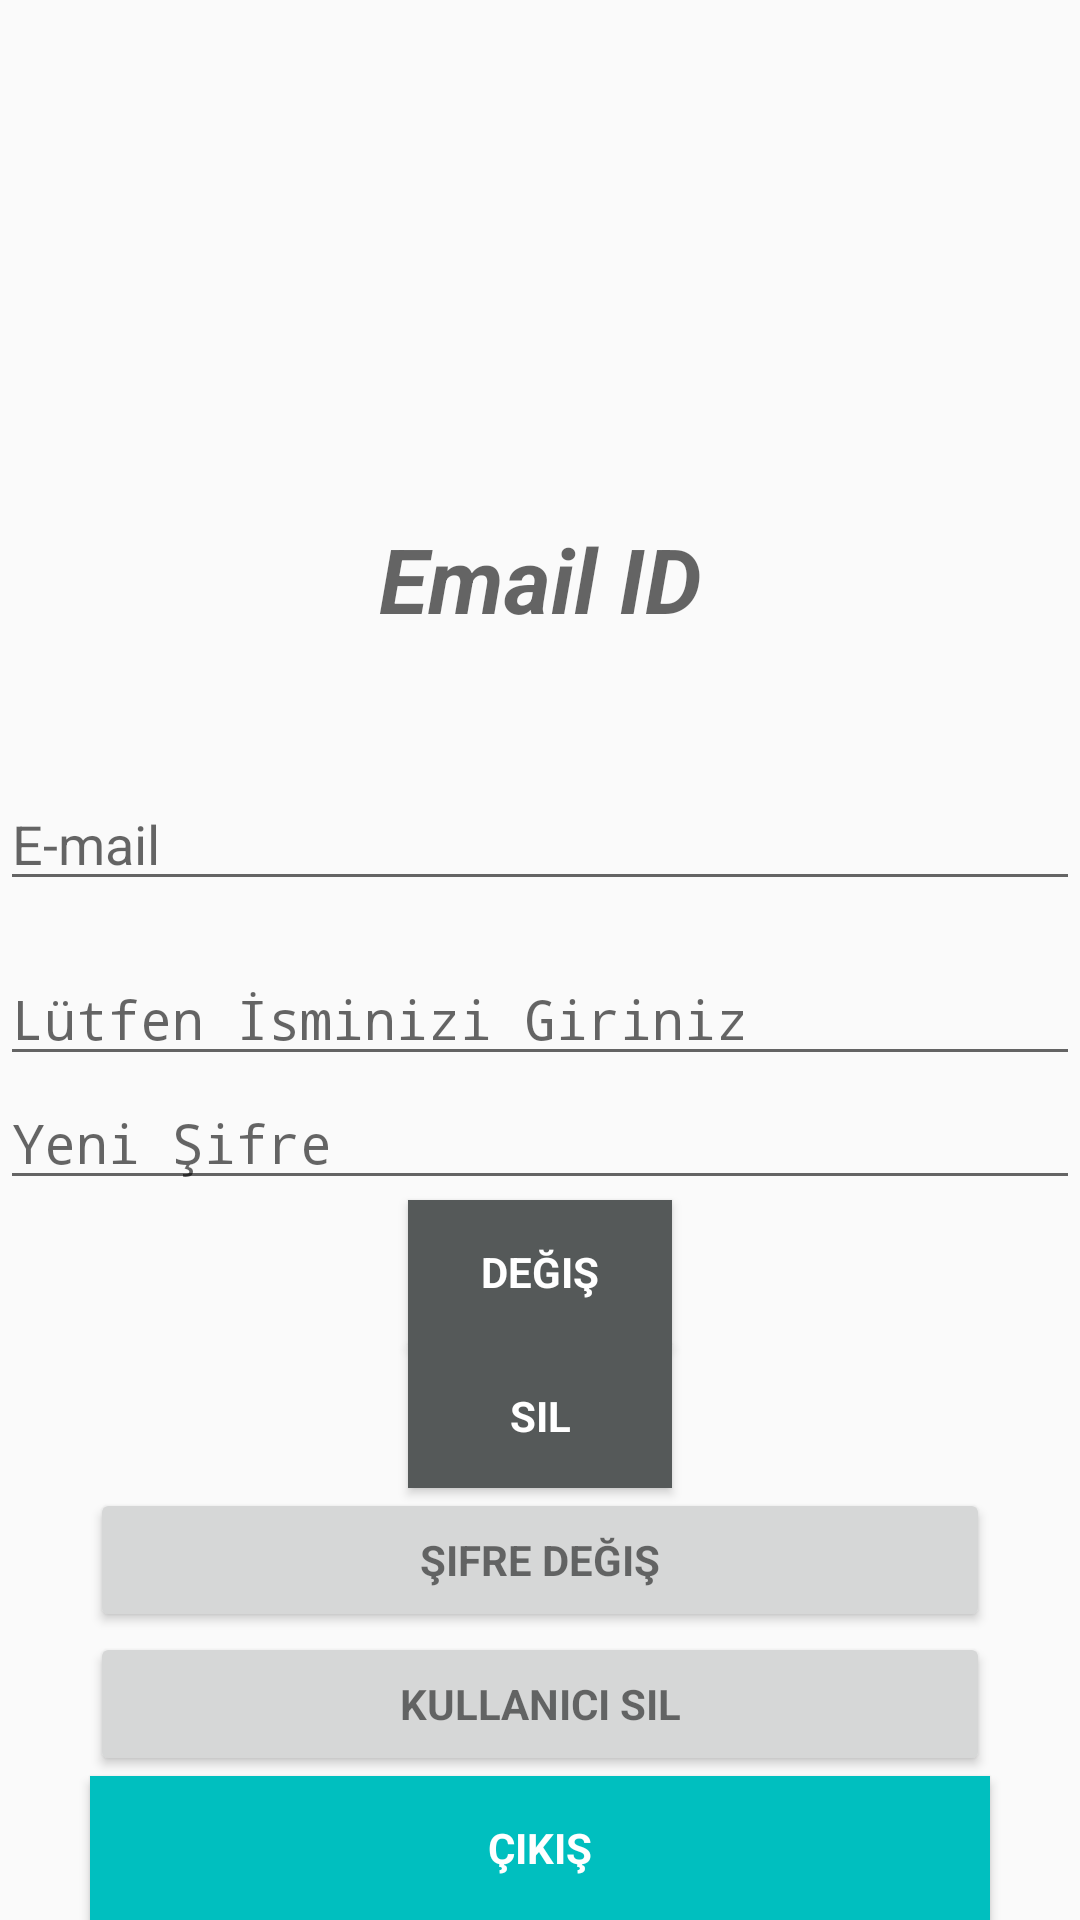

Here is an Android app screen rendered from its layout file. Give the layout XML and the strings, colors and styles it references.
<!-- AndroidManifest.xml: application theme AppTheme -->
<!-- res/layout/activity_main.xml -->
<?xml version="1.0" encoding="utf-8"?>
<RelativeLayout xmlns:android="http://schemas.android.com/apk/res/android"
    xmlns:app="http://schemas.android.com/apk/res-auto"
    xmlns:tools="http://schemas.android.com/tools"
    android:layout_width="match_parent"
    android:layout_height="match_parent"
    tools:context=".MainActivity">

    <EditText
        android:id="@+id/old_email"
        android:layout_width="368dp"
        android:layout_height="wrap_content"
        android:hint="@string/hint_email"
        android:inputType="textEmailAddress"
        android:maxLines="1"
        tools:layout_editor_absoluteY="82dp"
        tools:layout_editor_absoluteX="8dp"
        android:layout_above="@+id/password"
        android:layout_centerHorizontal="true"
        android:layout_marginBottom="17dp" />

    <EditText
        android:id="@+id/password"
        android:layout_width="400dp"
        android:layout_height="wrap_content"
        android:focusableInTouchMode="true"
        android:hint="@string/prompt_password"
        android:imeActionId="@+id/login"
        android:imeOptions="actionUnspecified"
        android:inputType="textPassword"
        android:maxLines="1"
        tools:layout_editor_absoluteX="126dp"
        tools:layout_editor_absoluteY="125dp"
        android:layout_above="@+id/newPassword"
        android:layout_toEndOf="@+id/progressBar" />

    <EditText
        android:id="@+id/newPassword"
        android:layout_width="400dp"
        android:layout_height="wrap_content"
        android:focusableInTouchMode="true"
        android:hint="@string/new_pass"
        android:imeActionId="@+id/login"
        android:imeOptions="actionUnspecified"
        android:inputType="textPassword"
        android:maxLines="1"
        tools:layout_editor_absoluteX="106dp"
        tools:layout_editor_absoluteY="168dp"
        android:layout_above="@+id/changePass"
        android:layout_alignParentStart="true" />

    <Button
        android:id="@+id/changePass"
        style="?android:textAppearanceSmall"
        android:layout_width="wrap_content"
        android:layout_height="wrap_content"
        android:background="@color/colorPrimaryDark"
        android:text="@string/btn_change"
        android:textColor="@android:color/white"
        android:textStyle="bold"
        tools:layout_editor_absoluteY="211dp"
        tools:layout_editor_absoluteX="199dp"
        android:layout_above="@+id/remove"
        android:layout_centerHorizontal="true" />

    <ProgressBar
        android:id="@+id/progressBar"
        android:layout_width="0dp"
        android:layout_height="0dp"
        android:visibility="gone"
        tools:layout_editor_absoluteY="0dp"
        tools:layout_editor_absoluteX="0dp" />

    <Button
        android:id="@+id/remove"
        style="?android:textAppearanceSmall"
        android:layout_width="wrap_content"
        android:layout_height="wrap_content"
        android:background="@color/colorPrimaryDark"
        android:text="@string/btn_remove"
        android:textColor="@android:color/white"
        android:textStyle="bold"
        tools:layout_editor_absoluteY="259dp"
        tools:layout_editor_absoluteX="199dp"
        android:layout_above="@+id/change_password_button"
        android:layout_alignStart="@+id/changePass" />

    <Button
        android:id="@+id/change_password_button"
        style="?android:textAppearanceSmall"
        android:layout_width="300dp"
        android:layout_height="wrap_content"
        android:text="@string/change_password"
        android:textStyle="bold"
        tools:layout_editor_absoluteX="42dp"
        tools:layout_editor_absoluteY="312dp"
        android:layout_above="@+id/remove_user_button"
        android:layout_alignStart="@+id/remove_user_button" />

    <Button
        android:id="@+id/remove_user_button"
        style="?android:textAppearanceSmall"
        android:layout_width="300dp"
        android:layout_height="wrap_content"
        android:text="@string/remove_user"
        android:textStyle="bold"
        tools:layout_editor_absoluteX="42dp"
        tools:layout_editor_absoluteY="408dp"
        android:layout_above="@+id/sign_out"
        android:layout_alignStart="@+id/sign_out" />

    <Button
        android:id="@+id/sign_out"
        style="?android:textAppearanceSmall"
        android:layout_width="300dp"
        android:layout_height="wrap_content"
        android:background="@color/colorPrimary"
        android:text="@string/btn_sign_out"
        android:textColor="@android:color/white"
        android:textStyle="bold"
        tools:layout_editor_absoluteX="42dp"
        tools:layout_editor_absoluteY="456dp"
        android:layout_alignParentBottom="true"
        android:layout_centerHorizontal="true" />

    <TextView
        android:id="@+id/useremail"
        android:layout_width="match_parent"
        android:layout_height="wrap_content"
        android:layout_above="@+id/old_email"
        android:layout_centerHorizontal="true"
        android:layout_marginBottom="46dp"
        android:gravity="center"
        android:hint="@string/email_id"
        android:textSize="30sp"
        android:textStyle="bold|italic" />



</RelativeLayout>
<!-- resources referenced by this layout -->
<resources>
  <color name="colorPrimary">#00bfbf</color>
  <color name="colorPrimaryDark">#555959</color>
  <string name="btn_change">Değiş</string>
  <string name="btn_remove">Sil</string>
  <string name="btn_sign_out">Çıkış</string>
  <string name="change_password">Şifre Değiş</string>
  <string name="email_id">Email ID</string>
  <string name="hint_email">E-mail</string>
  <string name="new_pass">Yeni Şifre</string>
  <string name="prompt_password">Lütfen İsminizi Giriniz</string>
  <string name="remove_user">Kullanıcı Sil</string>
  <style name="AppTheme" parent="Theme.AppCompat.Light.DarkActionBar">
          
          <item name="colorPrimary">@color/colorPrimaryDark</item>
          <item name="colorPrimaryDark">@color/colorPrimaryDark</item>
          <item name="colorAccent">@color/colorPrimaryDark</item>
      </style>
</resources>
